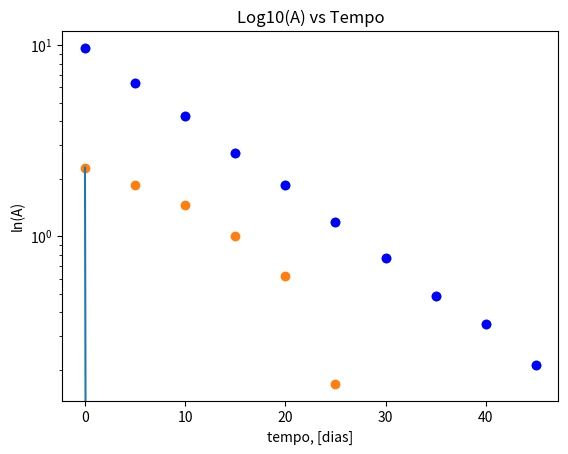

Python code for this plot:
import numpy as np
import matplotlib.pyplot as plt

def minimos_quadrados(X, Y, N):
    sumX = np.sum(X)
    sumY = np.sum(Y)
    sumX2 = np.sum(X ** 2)
    sumY2 = np.sum(Y ** 2)
    sumXY = np.sum(X * Y)

    m = (N * sumXY - sumX * sumY) / ((N * sumX2) - ((sumX)**2))

    b = (sumX2 * sumY - sumX * sumXY) / (N * sumX2 - (sumX**2))

    r2 = (N * sumXY - sumX * sumY)**2 / ((N* sumX2 - (sumX)**2)*(N * sumY2 - (sumY)**2))

    dm = abs(m)*(np.sqrt((( 1 / r2 ) - 1)/(N - 2)))

    db = dm*np.sqrt(sumX2 / N)
    return m,b,r2,dm,db

# Tempo [dias]
t_i = np.array([0.0, 5.0, 10.0, 15.0, 20.0, 25.0, 30.0, 35.0, 40.0, 45.0])

# Atividade radioativa [mCi]
A_i = np.array([9.676 , 6.355, 4.261, 2.729, 1.862, 1.184, 0.7680, 0.4883, 0.3461, 0.2119])

# Representar dados num grafico (usando o matplotlib)
plt.scatter(t_i, A_i)
plt.xlabel("tempo, [dias]")
plt.ylabel("Atividade radioativa, [mCi]")
plt.show()

# Representar dados num grafico (usando o matplotlib)
plt.semilogy(t_i, A_i, 'bo')
plt.title('Log10(A) vs Tempo')
plt.xlabel("Tempo, t [dias]")
plt.ylabel("log10(A)")
plt.show()

# Atenção à diferença entre o logaritmo natural "np.log" e o logarítmo de base 10 "np
X_i = t_i
Y_i = np.log(A_i)

# Calcular melhor reta

m, b, r2, dm, db = minimos_quadrados(X_i, Y_i,N=len(t_i))

# Imprimir resultados
print("m = {0:.4f}".format(m))
print("b = {0:.2f} cm".format(b))
print("r² = {0:.4f}...".format(r2))
print("Δm = {0:.4f}".format(dm))
print("Δb = {0:.2f} cm".format(db))

# Gerar valores do tempo e espaço percorrido para representação da reta
x = np.linspace(0.0, 45.0, 2)
y = m * x + b

# Representar dados num grafico (usando o matplotlib)
plt.scatter(X_i, Y_i)
plt.plot(x, y)
plt.xlabel("tempo, [dias]")
plt.ylabel("ln(A)")
plt.show()

print("tau = -1/m = ", -1 / m, "dias")